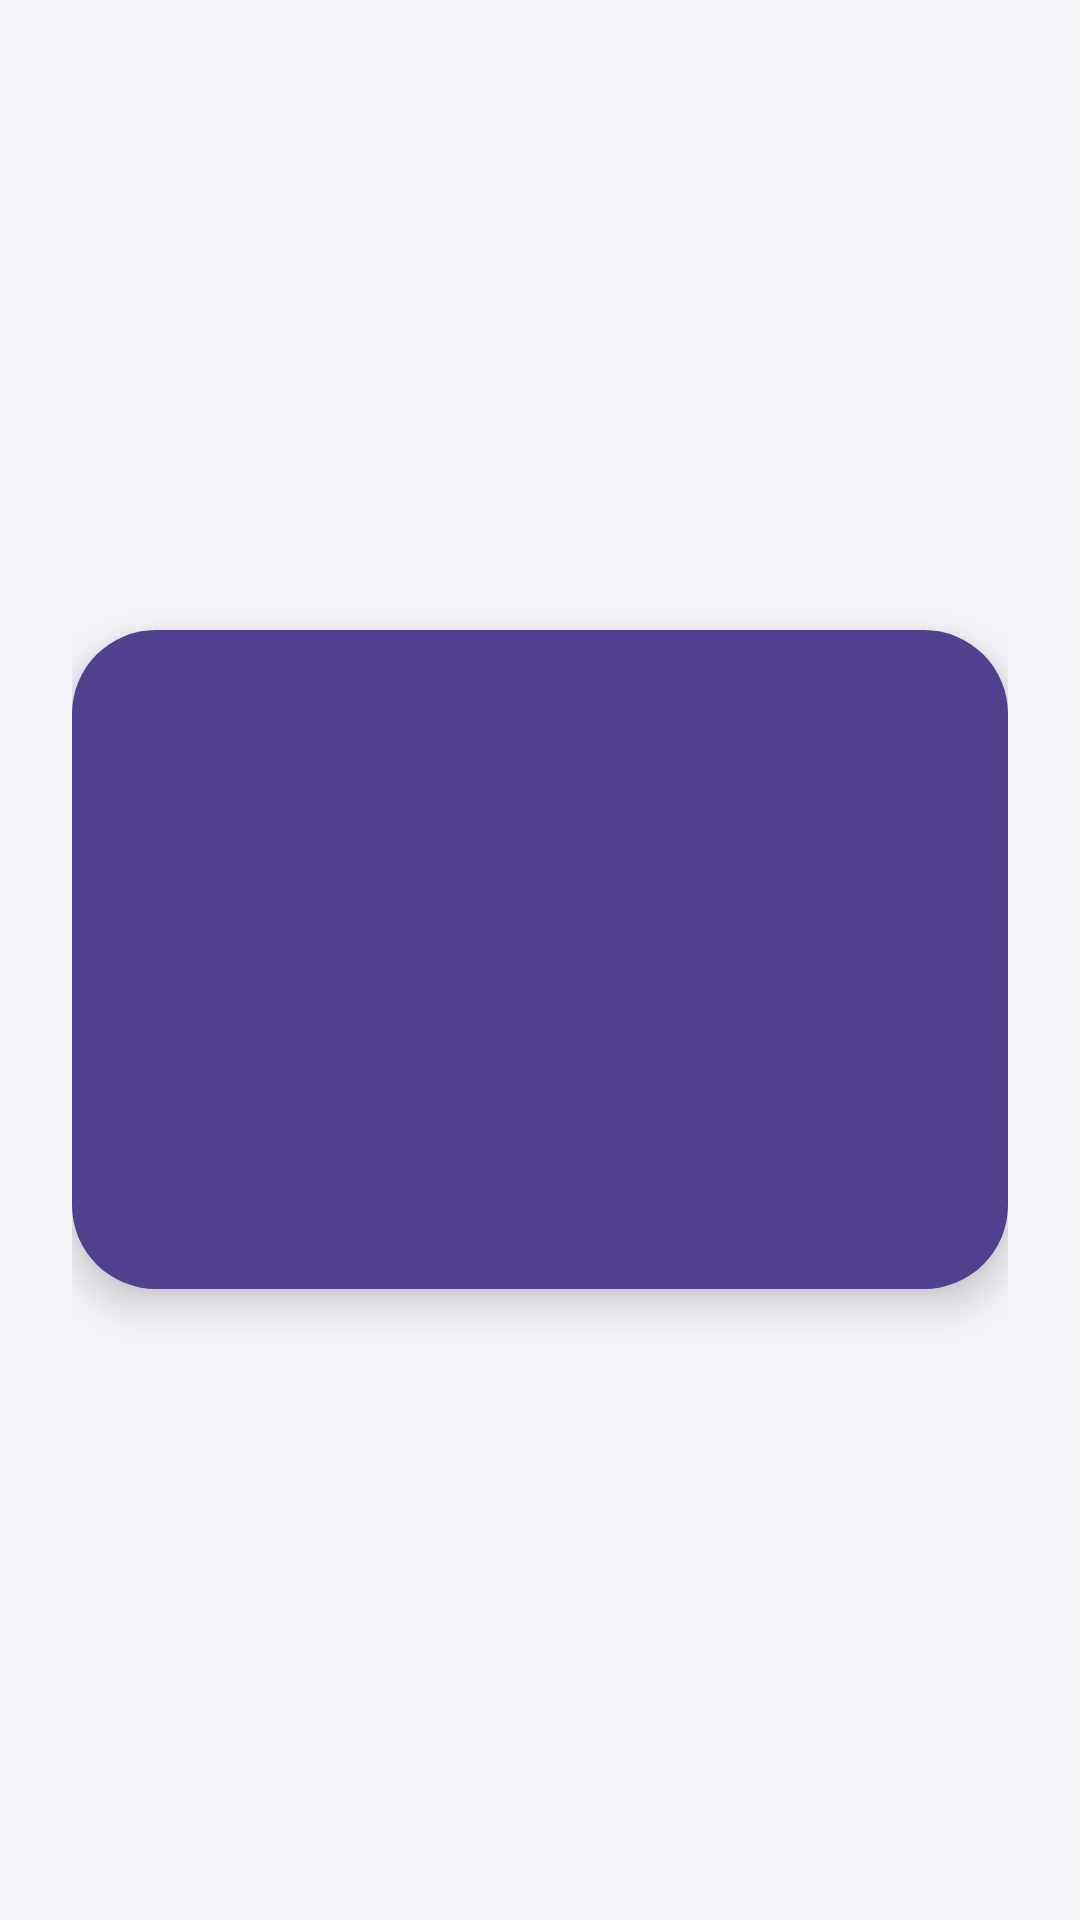

The Android layout XML behind this screen, and the referenced resources:
<!-- AndroidManifest.xml: application theme Theme.NewHomeWork -->
<!-- res/layout/activity_card.xml -->
<?xml version="1.0" encoding="utf-8"?>
<ScrollView xmlns:android="http://schemas.android.com/apk/res/android"
    android:layout_width="match_parent"
    android:layout_height="match_parent"
    android:fillViewport="true"
    android:background="#F5F5F9">

    <LinearLayout
        android:layout_width="match_parent"
        android:layout_height="match_parent"
        android:orientation="vertical"
        android:padding="24dp"
        android:gravity="center"
        android:layoutDirection="rtl">

        <LinearLayout
            android:layout_width="match_parent"
            android:layout_height="wrap_content"
            android:orientation="vertical"
            android:padding="28dp"
            android:background="@drawable/card_background"
            android:elevation="8dp">

            <TextView
                android:id="@+id/tvName"
                android:layout_width="match_parent"
                android:layout_height="wrap_content"
                android:textSize="28sp"
                android:textStyle="bold"
                android:textColor="#FFFFFF"
                android:gravity="right"
                android:padding="6dp" />

            <TextView
                android:id="@+id/tvJob"
                android:layout_width="match_parent"
                android:layout_height="wrap_content"
                android:textSize="20sp"
                android:textColor="#E6E0F5"
                android:gravity="right"
                android:padding="6dp" />

            <TextView
                android:id="@+id/tvPhone"
                android:layout_width="match_parent"
                android:layout_height="wrap_content"
                android:textSize="19sp"
                android:textColor="#FFFFFF"
                android:gravity="right"
                android:padding="6dp" />

            <TextView
                android:id="@+id/tvSite"
                android:layout_width="match_parent"
                android:layout_height="wrap_content"
                android:textSize="19sp"
                android:textColor="#FFFFFF"
                android:gravity="right"
                android:padding="6dp" />

        </LinearLayout>

    </LinearLayout>

</ScrollView>
<!-- resources referenced by this layout -->
<resources>
  <!-- drawable card_background (drawable) -->
  <?xml version="1.0" encoding="utf-8"?>
  <shape xmlns:android="http://schemas.android.com/apk/res/android">
  
      <solid android:color="#51408D" />
  
      <corners android:radius="28dp" />
  
      <padding
          android:left="8dp"
          android:right="8dp"
          android:top="8dp"
          android:bottom="8dp" />
  
  </shape>
  <style name="Theme.NewHomeWork" parent="Base.Theme.NewHomeWork" />
  <style name="Base.Theme.NewHomeWork" parent="Theme.AppCompat.Light.DarkActionBar">
  
          <item name="colorPrimary">#6750A4</item>
          <item name="colorPrimaryDark">#4A2F96</item>
          <item name="colorAccent">#6750A4</item>
  
      </style>
</resources>
